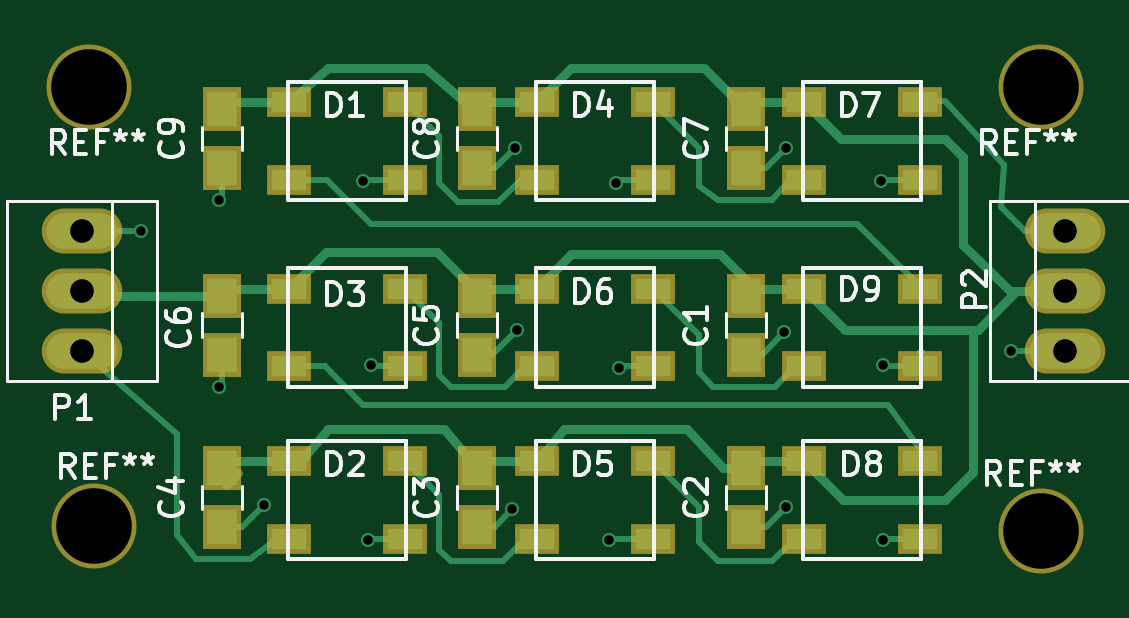
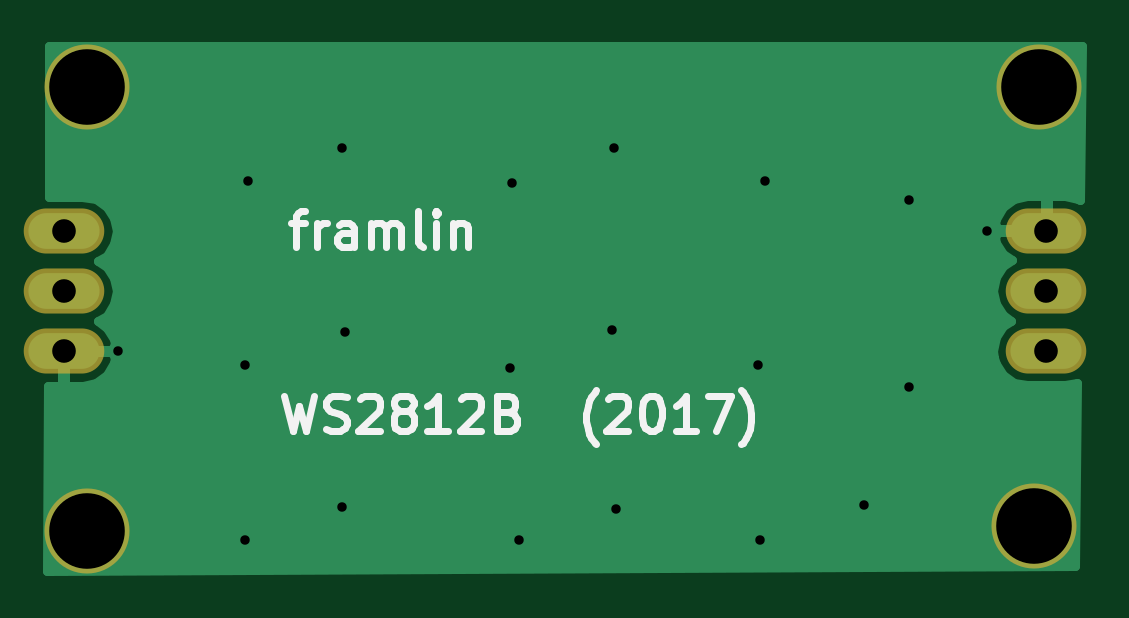
Circuit board: 11 layer files. Board 43.8 x 22.2 mm.
- bottom_copper: ws2812b-9x9-grid-B.Cu.gbr (5119 bytes)
- bottom_mask: ws2812b-9x9-grid-B.Mask.gbr (591 bytes)
- paste: ws2812b-9x9-grid-B.Paste.gbr (289 bytes)
- bottom_silk: ws2812b-9x9-grid-B.SilkS.gbr (6026 bytes)
- outline: ws2812b-9x9-grid-Edge.Cuts.gbr (290 bytes)
- top_copper: ws2812b-9x9-grid-F.Cu.gbr (10230 bytes)
- top_mask: ws2812b-9x9-grid-F.Mask.gbr (1963 bytes)
- paste: ws2812b-9x9-grid-F.Paste.gbr (1656 bytes)
- top_silk: ws2812b-9x9-grid-F.SilkS.gbr (21694 bytes)
- drill: ws2812b-9x9-grid-NPTH.drl (219 bytes)
- drill: ws2812b-9x9-grid.drl (495 bytes)

=== bottom_copper: ws2812b-9x9-grid-B.Cu.gbr ===
G04 #@! TF.FileFunction,Copper,L2,Bot,Signal*
%FSLAX46Y46*%
G04 Gerber Fmt 4.6, Leading zero omitted, Abs format (unit mm)*
G04 Created by KiCad (PCBNEW 4.0.5) date Saturday, 18. February 2017 'u33' 22:33:09*
%MOMM*%
%LPD*%
G01*
G04 APERTURE LIST*
%ADD10C,0.100000*%
%ADD11O,3.010000X1.510000*%
%ADD12C,0.600000*%
%ADD13C,0.400000*%
G04 APERTURE END LIST*
D10*
D11*
X58600000Y-29800000D03*
X58600000Y-27260000D03*
X58600000Y-24720000D03*
X17000000Y-24700000D03*
X17000000Y-27240000D03*
X17000000Y-29780000D03*
D12*
X29100000Y-37800000D03*
X46800000Y-36400000D03*
X46700000Y-29000000D03*
X46800000Y-21200000D03*
X35300000Y-21200000D03*
X28900000Y-22600000D03*
X19500000Y-24700000D03*
X22800000Y-23400000D03*
X35200000Y-36500000D03*
X24700000Y-36300000D03*
X22800000Y-31300000D03*
X29200000Y-30400000D03*
X35400000Y-28900000D03*
X39700000Y-30500000D03*
X39300000Y-37800000D03*
X50900000Y-37800000D03*
X50900000Y-30400000D03*
X56300000Y-29800000D03*
X50800000Y-22600000D03*
X39600000Y-22700000D03*
D13*
G36*
X59229011Y-23257000D02*
X57806645Y-23257000D01*
X57246779Y-23368364D01*
X56772148Y-23685503D01*
X56455009Y-24160134D01*
X56343645Y-24720000D01*
X56455009Y-25279866D01*
X56772148Y-25754497D01*
X57124602Y-25990000D01*
X56772148Y-26225503D01*
X56455009Y-26700134D01*
X56343645Y-27260000D01*
X56455009Y-27819866D01*
X56772148Y-28294497D01*
X57140869Y-28540869D01*
X56777319Y-28803686D01*
X56477699Y-29290023D01*
X56414444Y-29517957D01*
X56565134Y-29746000D01*
X58546000Y-29746000D01*
X58546000Y-29726000D01*
X58654000Y-29726000D01*
X58654000Y-29746000D01*
X58674000Y-29746000D01*
X58674000Y-29854000D01*
X58654000Y-29854000D01*
X58654000Y-31263000D01*
X59264436Y-31263000D01*
X59299109Y-39099083D01*
X15797351Y-38900897D01*
X15693423Y-31140914D01*
X16206645Y-31243000D01*
X17793355Y-31243000D01*
X18353221Y-31131636D01*
X18827852Y-30814497D01*
X19144991Y-30339866D01*
X19196275Y-30082043D01*
X56414444Y-30082043D01*
X56477699Y-30309977D01*
X56777319Y-30796314D01*
X57240245Y-31130971D01*
X57796000Y-31263000D01*
X58546000Y-31263000D01*
X58546000Y-29854000D01*
X56565134Y-29854000D01*
X56414444Y-30082043D01*
X19196275Y-30082043D01*
X19256355Y-29780000D01*
X19144991Y-29220134D01*
X18827852Y-28745503D01*
X18475398Y-28510000D01*
X18827852Y-28274497D01*
X19144991Y-27799866D01*
X19256355Y-27240000D01*
X19144991Y-26680134D01*
X18827852Y-26205503D01*
X18459131Y-25959131D01*
X18822681Y-25696314D01*
X19122301Y-25209977D01*
X19185556Y-24982043D01*
X19034866Y-24754000D01*
X17054000Y-24754000D01*
X17054000Y-24774000D01*
X16946000Y-24774000D01*
X16946000Y-24754000D01*
X16926000Y-24754000D01*
X16926000Y-24646000D01*
X16946000Y-24646000D01*
X16946000Y-23237000D01*
X17054000Y-23237000D01*
X17054000Y-24646000D01*
X19034866Y-24646000D01*
X19185556Y-24417957D01*
X19122301Y-24190023D01*
X18822681Y-23703686D01*
X18359755Y-23369029D01*
X17804000Y-23237000D01*
X17054000Y-23237000D01*
X16946000Y-23237000D01*
X16196000Y-23237000D01*
X15640245Y-23369029D01*
X15589823Y-23405480D01*
X15502696Y-16900000D01*
X59200883Y-16900000D01*
X59229011Y-23257000D01*
X59229011Y-23257000D01*
G37*
X59229011Y-23257000D02*
X57806645Y-23257000D01*
X57246779Y-23368364D01*
X56772148Y-23685503D01*
X56455009Y-24160134D01*
X56343645Y-24720000D01*
X56455009Y-25279866D01*
X56772148Y-25754497D01*
X57124602Y-25990000D01*
X56772148Y-26225503D01*
X56455009Y-26700134D01*
X56343645Y-27260000D01*
X56455009Y-27819866D01*
X56772148Y-28294497D01*
X57140869Y-28540869D01*
X56777319Y-28803686D01*
X56477699Y-29290023D01*
X56414444Y-29517957D01*
X56565134Y-29746000D01*
X58546000Y-29746000D01*
X58546000Y-29726000D01*
X58654000Y-29726000D01*
X58654000Y-29746000D01*
X58674000Y-29746000D01*
X58674000Y-29854000D01*
X58654000Y-29854000D01*
X58654000Y-31263000D01*
X59264436Y-31263000D01*
X59299109Y-39099083D01*
X15797351Y-38900897D01*
X15693423Y-31140914D01*
X16206645Y-31243000D01*
X17793355Y-31243000D01*
X18353221Y-31131636D01*
X18827852Y-30814497D01*
X19144991Y-30339866D01*
X19196275Y-30082043D01*
X56414444Y-30082043D01*
X56477699Y-30309977D01*
X56777319Y-30796314D01*
X57240245Y-31130971D01*
X57796000Y-31263000D01*
X58546000Y-31263000D01*
X58546000Y-29854000D01*
X56565134Y-29854000D01*
X56414444Y-30082043D01*
X19196275Y-30082043D01*
X19256355Y-29780000D01*
X19144991Y-29220134D01*
X18827852Y-28745503D01*
X18475398Y-28510000D01*
X18827852Y-28274497D01*
X19144991Y-27799866D01*
X19256355Y-27240000D01*
X19144991Y-26680134D01*
X18827852Y-26205503D01*
X18459131Y-25959131D01*
X18822681Y-25696314D01*
X19122301Y-25209977D01*
X19185556Y-24982043D01*
X19034866Y-24754000D01*
X17054000Y-24754000D01*
X17054000Y-24774000D01*
X16946000Y-24774000D01*
X16946000Y-24754000D01*
X16926000Y-24754000D01*
X16926000Y-24646000D01*
X16946000Y-24646000D01*
X16946000Y-23237000D01*
X17054000Y-23237000D01*
X17054000Y-24646000D01*
X19034866Y-24646000D01*
X19185556Y-24417957D01*
X19122301Y-24190023D01*
X18822681Y-23703686D01*
X18359755Y-23369029D01*
X17804000Y-23237000D01*
X17054000Y-23237000D01*
X16946000Y-23237000D01*
X16196000Y-23237000D01*
X15640245Y-23369029D01*
X15589823Y-23405480D01*
X15502696Y-16900000D01*
X59200883Y-16900000D01*
X59229011Y-23257000D01*
M02*

=== bottom_mask: ws2812b-9x9-grid-B.Mask.gbr ===
G04 #@! TF.FileFunction,Soldermask,Bot*
%FSLAX46Y46*%
G04 Gerber Fmt 4.6, Leading zero omitted, Abs format (unit mm)*
G04 Created by KiCad (PCBNEW 4.0.5) date Saturday, 18. February 2017 'u33' 22:33:09*
%MOMM*%
%LPD*%
G01*
G04 APERTURE LIST*
%ADD10C,0.100000*%
%ADD11O,3.410000X1.910000*%
%ADD12C,3.600000*%
G04 APERTURE END LIST*
D10*
D11*
X58600000Y-29800000D03*
X58600000Y-27260000D03*
X58600000Y-24720000D03*
X17000000Y-24700000D03*
X17000000Y-27240000D03*
X17000000Y-29780000D03*
D12*
X57600000Y-18600000D03*
X17300000Y-18600000D03*
X17500000Y-37200000D03*
X57600000Y-37400000D03*
M02*

=== paste: ws2812b-9x9-grid-B.Paste.gbr ===
G04 #@! TF.FileFunction,Paste,Bot*
%FSLAX46Y46*%
G04 Gerber Fmt 4.6, Leading zero omitted, Abs format (unit mm)*
G04 Created by KiCad (PCBNEW 4.0.5) date Saturday, 18. February 2017 'u33' 22:33:09*
%MOMM*%
%LPD*%
G01*
G04 APERTURE LIST*
%ADD10C,0.100000*%
G04 APERTURE END LIST*
D10*
M02*

=== bottom_silk: ws2812b-9x9-grid-B.SilkS.gbr ===
G04 #@! TF.FileFunction,Legend,Bot*
%FSLAX46Y46*%
G04 Gerber Fmt 4.6, Leading zero omitted, Abs format (unit mm)*
G04 Created by KiCad (PCBNEW 4.0.5) date Saturday, 18. February 2017 'u33' 22:33:09*
%MOMM*%
%LPD*%
G01*
G04 APERTURE LIST*
%ADD10C,0.100000*%
%ADD11C,0.300000*%
G04 APERTURE END LIST*
D10*
D11*
X49264283Y-31678571D02*
X48907140Y-33178571D01*
X48621426Y-32107143D01*
X48335712Y-33178571D01*
X47978569Y-31678571D01*
X47478569Y-33107143D02*
X47264283Y-33178571D01*
X46907140Y-33178571D01*
X46764283Y-33107143D01*
X46692854Y-33035714D01*
X46621426Y-32892857D01*
X46621426Y-32750000D01*
X46692854Y-32607143D01*
X46764283Y-32535714D01*
X46907140Y-32464286D01*
X47192854Y-32392857D01*
X47335712Y-32321429D01*
X47407140Y-32250000D01*
X47478569Y-32107143D01*
X47478569Y-31964286D01*
X47407140Y-31821429D01*
X47335712Y-31750000D01*
X47192854Y-31678571D01*
X46835712Y-31678571D01*
X46621426Y-31750000D01*
X46049998Y-31821429D02*
X45978569Y-31750000D01*
X45835712Y-31678571D01*
X45478569Y-31678571D01*
X45335712Y-31750000D01*
X45264283Y-31821429D01*
X45192855Y-31964286D01*
X45192855Y-32107143D01*
X45264283Y-32321429D01*
X46121426Y-33178571D01*
X45192855Y-33178571D01*
X44335712Y-32321429D02*
X44478570Y-32250000D01*
X44549998Y-32178571D01*
X44621427Y-32035714D01*
X44621427Y-31964286D01*
X44549998Y-31821429D01*
X44478570Y-31750000D01*
X44335712Y-31678571D01*
X44049998Y-31678571D01*
X43907141Y-31750000D01*
X43835712Y-31821429D01*
X43764284Y-31964286D01*
X43764284Y-32035714D01*
X43835712Y-32178571D01*
X43907141Y-32250000D01*
X44049998Y-32321429D01*
X44335712Y-32321429D01*
X44478570Y-32392857D01*
X44549998Y-32464286D01*
X44621427Y-32607143D01*
X44621427Y-32892857D01*
X44549998Y-33035714D01*
X44478570Y-33107143D01*
X44335712Y-33178571D01*
X44049998Y-33178571D01*
X43907141Y-33107143D01*
X43835712Y-33035714D01*
X43764284Y-32892857D01*
X43764284Y-32607143D01*
X43835712Y-32464286D01*
X43907141Y-32392857D01*
X44049998Y-32321429D01*
X42335713Y-33178571D02*
X43192856Y-33178571D01*
X42764284Y-33178571D02*
X42764284Y-31678571D01*
X42907141Y-31892857D01*
X43049999Y-32035714D01*
X43192856Y-32107143D01*
X41764285Y-31821429D02*
X41692856Y-31750000D01*
X41549999Y-31678571D01*
X41192856Y-31678571D01*
X41049999Y-31750000D01*
X40978570Y-31821429D01*
X40907142Y-31964286D01*
X40907142Y-32107143D01*
X40978570Y-32321429D01*
X41835713Y-33178571D01*
X40907142Y-33178571D01*
X39764285Y-32392857D02*
X39549999Y-32464286D01*
X39478571Y-32535714D01*
X39407142Y-32678571D01*
X39407142Y-32892857D01*
X39478571Y-33035714D01*
X39549999Y-33107143D01*
X39692857Y-33178571D01*
X40264285Y-33178571D01*
X40264285Y-31678571D01*
X39764285Y-31678571D01*
X39621428Y-31750000D01*
X39549999Y-31821429D01*
X39478571Y-31964286D01*
X39478571Y-32107143D01*
X39549999Y-32250000D01*
X39621428Y-32321429D01*
X39764285Y-32392857D01*
X40264285Y-32392857D01*
X36050000Y-33750000D02*
X36121428Y-33678571D01*
X36264285Y-33464286D01*
X36335714Y-33321429D01*
X36407143Y-33107143D01*
X36478571Y-32750000D01*
X36478571Y-32464286D01*
X36407143Y-32107143D01*
X36335714Y-31892857D01*
X36264285Y-31750000D01*
X36121428Y-31535714D01*
X36050000Y-31464286D01*
X35550000Y-31821429D02*
X35478571Y-31750000D01*
X35335714Y-31678571D01*
X34978571Y-31678571D01*
X34835714Y-31750000D01*
X34764285Y-31821429D01*
X34692857Y-31964286D01*
X34692857Y-32107143D01*
X34764285Y-32321429D01*
X35621428Y-33178571D01*
X34692857Y-33178571D01*
X33764286Y-31678571D02*
X33621429Y-31678571D01*
X33478572Y-31750000D01*
X33407143Y-31821429D01*
X33335714Y-31964286D01*
X33264286Y-32250000D01*
X33264286Y-32607143D01*
X33335714Y-32892857D01*
X33407143Y-33035714D01*
X33478572Y-33107143D01*
X33621429Y-33178571D01*
X33764286Y-33178571D01*
X33907143Y-33107143D01*
X33978572Y-33035714D01*
X34050000Y-32892857D01*
X34121429Y-32607143D01*
X34121429Y-32250000D01*
X34050000Y-31964286D01*
X33978572Y-31821429D01*
X33907143Y-31750000D01*
X33764286Y-31678571D01*
X31835715Y-33178571D02*
X32692858Y-33178571D01*
X32264286Y-33178571D02*
X32264286Y-31678571D01*
X32407143Y-31892857D01*
X32550001Y-32035714D01*
X32692858Y-32107143D01*
X31335715Y-31678571D02*
X30335715Y-31678571D01*
X30978572Y-33178571D01*
X29907144Y-33750000D02*
X29835716Y-33678571D01*
X29692859Y-33464286D01*
X29621430Y-33321429D01*
X29550001Y-33107143D01*
X29478573Y-32750000D01*
X29478573Y-32464286D01*
X29550001Y-32107143D01*
X29621430Y-31892857D01*
X29692859Y-31750000D01*
X29835716Y-31535714D01*
X29907144Y-31464286D01*
X48957143Y-24378571D02*
X48385714Y-24378571D01*
X48742857Y-25378571D02*
X48742857Y-24092857D01*
X48671429Y-23950000D01*
X48528571Y-23878571D01*
X48385714Y-23878571D01*
X47885714Y-25378571D02*
X47885714Y-24378571D01*
X47885714Y-24664286D02*
X47814286Y-24521429D01*
X47742857Y-24450000D01*
X47600000Y-24378571D01*
X47457143Y-24378571D01*
X46314286Y-25378571D02*
X46314286Y-24592857D01*
X46385715Y-24450000D01*
X46528572Y-24378571D01*
X46814286Y-24378571D01*
X46957143Y-24450000D01*
X46314286Y-25307143D02*
X46457143Y-25378571D01*
X46814286Y-25378571D01*
X46957143Y-25307143D01*
X47028572Y-25164286D01*
X47028572Y-25021429D01*
X46957143Y-24878571D01*
X46814286Y-24807143D01*
X46457143Y-24807143D01*
X46314286Y-24735714D01*
X45600000Y-25378571D02*
X45600000Y-24378571D01*
X45600000Y-24521429D02*
X45528572Y-24450000D01*
X45385714Y-24378571D01*
X45171429Y-24378571D01*
X45028572Y-24450000D01*
X44957143Y-24592857D01*
X44957143Y-25378571D01*
X44957143Y-24592857D02*
X44885714Y-24450000D01*
X44742857Y-24378571D01*
X44528572Y-24378571D01*
X44385714Y-24450000D01*
X44314286Y-24592857D01*
X44314286Y-25378571D01*
X43385714Y-25378571D02*
X43528572Y-25307143D01*
X43600000Y-25164286D01*
X43600000Y-23878571D01*
X42814286Y-25378571D02*
X42814286Y-24378571D01*
X42814286Y-23878571D02*
X42885715Y-23950000D01*
X42814286Y-24021429D01*
X42742858Y-23950000D01*
X42814286Y-23878571D01*
X42814286Y-24021429D01*
X42100000Y-24378571D02*
X42100000Y-25378571D01*
X42100000Y-24521429D02*
X42028572Y-24450000D01*
X41885714Y-24378571D01*
X41671429Y-24378571D01*
X41528572Y-24450000D01*
X41457143Y-24592857D01*
X41457143Y-25378571D01*
M02*

=== outline: ws2812b-9x9-grid-Edge.Cuts.gbr ===
G04 #@! TF.FileFunction,Profile,NP*
%FSLAX46Y46*%
G04 Gerber Fmt 4.6, Leading zero omitted, Abs format (unit mm)*
G04 Created by KiCad (PCBNEW 4.0.5) date Saturday, 18. February 2017 'u33' 22:33:09*
%MOMM*%
%LPD*%
G01*
G04 APERTURE LIST*
%ADD10C,0.100000*%
G04 APERTURE END LIST*
D10*
M02*

=== top_copper: ws2812b-9x9-grid-F.Cu.gbr (10230 bytes, source omitted) ===
=== top_mask: ws2812b-9x9-grid-F.Mask.gbr ===
G04 #@! TF.FileFunction,Soldermask,Top*
%FSLAX46Y46*%
G04 Gerber Fmt 4.6, Leading zero omitted, Abs format (unit mm)*
G04 Created by KiCad (PCBNEW 4.0.5) date Saturday, 18. February 2017 'u33' 22:33:09*
%MOMM*%
%LPD*%
G01*
G04 APERTURE LIST*
%ADD10C,0.100000*%
%ADD11O,3.410000X1.910000*%
%ADD12R,1.900000X1.300000*%
%ADD13R,1.650000X1.900000*%
%ADD14C,3.600000*%
G04 APERTURE END LIST*
D10*
D11*
X58600000Y-29800000D03*
X58600000Y-27260000D03*
X58600000Y-24720000D03*
D12*
X47550000Y-22550000D03*
X47550000Y-19250000D03*
X52450000Y-19250000D03*
X52450000Y-22550000D03*
X47550000Y-30450000D03*
X47550000Y-27150000D03*
X52450000Y-27150000D03*
X52450000Y-30450000D03*
D13*
X45100000Y-29950000D03*
X45100000Y-27450000D03*
X45100000Y-37250000D03*
X45100000Y-34750000D03*
X33700000Y-37250000D03*
X33700000Y-34750000D03*
X22900000Y-37250000D03*
X22900000Y-34750000D03*
X33700000Y-29950000D03*
X33700000Y-27450000D03*
X22900000Y-29950000D03*
X22900000Y-27450000D03*
X45100000Y-22050000D03*
X45100000Y-19550000D03*
X33700000Y-22050000D03*
X33700000Y-19550000D03*
X22900000Y-22050000D03*
X22900000Y-19550000D03*
D12*
X25750000Y-22550000D03*
X25750000Y-19250000D03*
X30650000Y-19250000D03*
X30650000Y-22550000D03*
X25750000Y-37750000D03*
X25750000Y-34450000D03*
X30650000Y-34450000D03*
X30650000Y-37750000D03*
X25750000Y-30450000D03*
X25750000Y-27150000D03*
X30650000Y-27150000D03*
X30650000Y-30450000D03*
X36250000Y-22550000D03*
X36250000Y-19250000D03*
X41150000Y-19250000D03*
X41150000Y-22550000D03*
X36250000Y-37750000D03*
X36250000Y-34450000D03*
X41150000Y-34450000D03*
X41150000Y-37750000D03*
X36250000Y-30450000D03*
X36250000Y-27150000D03*
X41150000Y-27150000D03*
X41150000Y-30450000D03*
X47550000Y-37750000D03*
X47550000Y-34450000D03*
X52450000Y-34450000D03*
X52450000Y-37750000D03*
D11*
X17000000Y-24700000D03*
X17000000Y-27240000D03*
X17000000Y-29780000D03*
D14*
X57600000Y-18600000D03*
X17300000Y-18600000D03*
X17500000Y-37200000D03*
X57600000Y-37400000D03*
M02*

=== paste: ws2812b-9x9-grid-F.Paste.gbr ===
G04 #@! TF.FileFunction,Paste,Top*
%FSLAX46Y46*%
G04 Gerber Fmt 4.6, Leading zero omitted, Abs format (unit mm)*
G04 Created by KiCad (PCBNEW 4.0.5) date Saturday, 18. February 2017 'u33' 22:33:09*
%MOMM*%
%LPD*%
G01*
G04 APERTURE LIST*
%ADD10C,0.100000*%
%ADD11R,1.500000X0.900000*%
%ADD12R,1.250000X1.500000*%
G04 APERTURE END LIST*
D10*
D11*
X47550000Y-22550000D03*
X47550000Y-19250000D03*
X52450000Y-19250000D03*
X52450000Y-22550000D03*
X47550000Y-30450000D03*
X47550000Y-27150000D03*
X52450000Y-27150000D03*
X52450000Y-30450000D03*
D12*
X45100000Y-29950000D03*
X45100000Y-27450000D03*
X45100000Y-37250000D03*
X45100000Y-34750000D03*
X33700000Y-37250000D03*
X33700000Y-34750000D03*
X22900000Y-37250000D03*
X22900000Y-34750000D03*
X33700000Y-29950000D03*
X33700000Y-27450000D03*
X22900000Y-29950000D03*
X22900000Y-27450000D03*
X45100000Y-22050000D03*
X45100000Y-19550000D03*
X33700000Y-22050000D03*
X33700000Y-19550000D03*
X22900000Y-22050000D03*
X22900000Y-19550000D03*
D11*
X25750000Y-22550000D03*
X25750000Y-19250000D03*
X30650000Y-19250000D03*
X30650000Y-22550000D03*
X25750000Y-37750000D03*
X25750000Y-34450000D03*
X30650000Y-34450000D03*
X30650000Y-37750000D03*
X25750000Y-30450000D03*
X25750000Y-27150000D03*
X30650000Y-27150000D03*
X30650000Y-30450000D03*
X36250000Y-22550000D03*
X36250000Y-19250000D03*
X41150000Y-19250000D03*
X41150000Y-22550000D03*
X36250000Y-37750000D03*
X36250000Y-34450000D03*
X41150000Y-34450000D03*
X41150000Y-37750000D03*
X36250000Y-30450000D03*
X36250000Y-27150000D03*
X41150000Y-27150000D03*
X41150000Y-30450000D03*
X47550000Y-37750000D03*
X47550000Y-34450000D03*
X52450000Y-34450000D03*
X52450000Y-37750000D03*
M02*

=== top_silk: ws2812b-9x9-grid-F.SilkS.gbr (21694 bytes, source omitted) ===
=== drill: ws2812b-9x9-grid-NPTH.drl ===
M48
;DRILL file {KiCad 4.0.5} date Saturday, 18. February 2017 'u29' 22:29:43
;FORMAT={-:-/ absolute / metric / decimal}
FMAT,2
METRIC,TZ
T1C3.200
%
G90
G05
M71
T1
X17.3Y-18.6
X17.5Y-37.2
X57.6Y-18.6
X57.6Y-37.4
T0
M30

=== drill: ws2812b-9x9-grid.drl ===
M48
;DRILL file {KiCad 4.0.5} date Saturday, 18. February 2017 'u29' 22:29:43
;FORMAT={-:-/ absolute / metric / decimal}
FMAT,2
METRIC,TZ
T1C0.400
T2C1.000
%
G90
G05
M71
T1
X19.5Y-24.7
X22.8Y-23.4
X22.8Y-31.3
X24.7Y-36.3
X28.9Y-22.6
X29.1Y-37.8
X29.2Y-30.4
X35.2Y-36.5
X35.3Y-21.2
X35.4Y-28.9
X39.3Y-37.8
X39.6Y-22.7
X39.7Y-30.5
X46.7Y-29.
X46.8Y-21.2
X46.8Y-36.4
X50.8Y-22.6
X50.9Y-30.4
X50.9Y-37.8
X56.3Y-29.8
T2
X17.Y-24.7
X17.Y-27.24
X17.Y-29.78
X58.6Y-24.72
X58.6Y-27.26
X58.6Y-29.8
T0
M30
